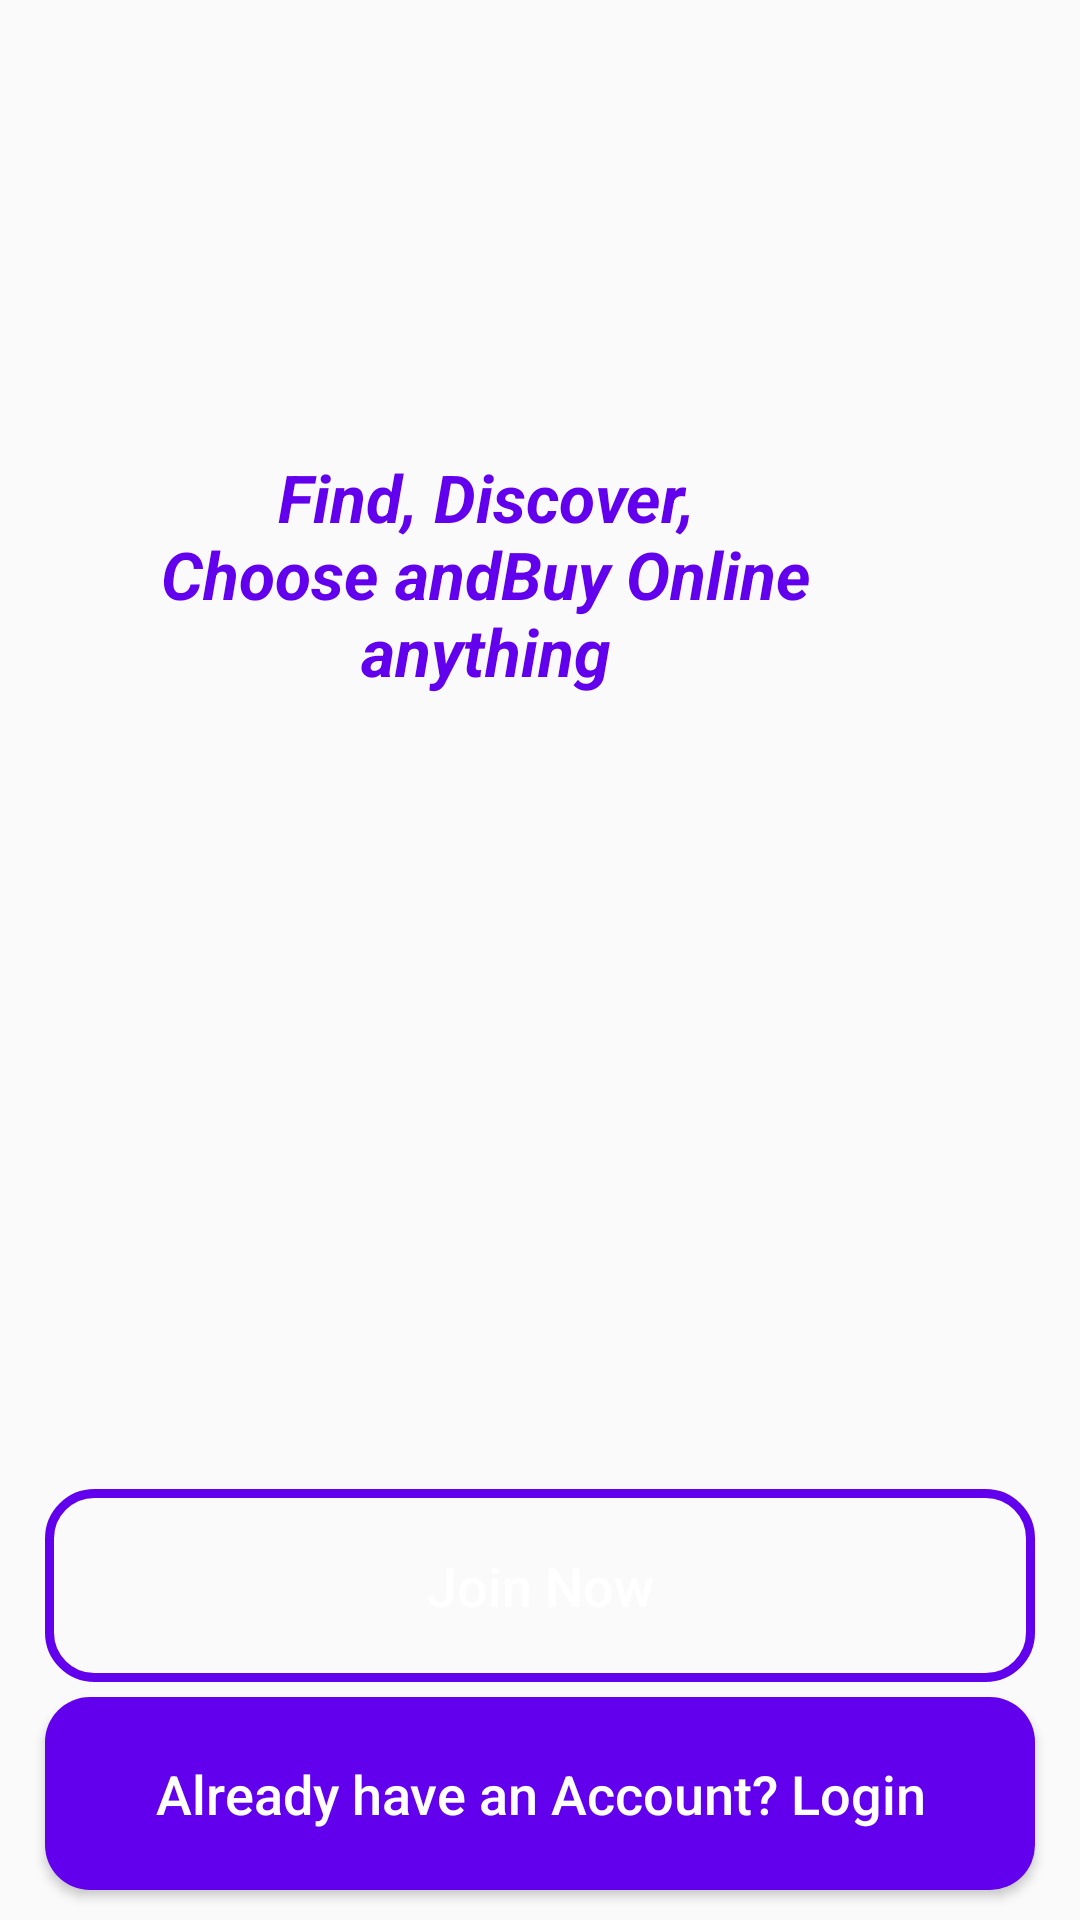

Write the Android layout XML for this screen, with the resource values it uses.
<!-- AndroidManifest.xml: application theme Theme.Fashion_Store -->
<!-- res/layout/activity_main.xml -->
<?xml version="1.0" encoding="utf-8"?>
<RelativeLayout xmlns:android="http://schemas.android.com/apk/res/android"
    xmlns:app="http://schemas.android.com/apk/res-auto"
    xmlns:tools="http://schemas.android.com/tools"
    android:layout_width="match_parent"
    android:layout_height="match_parent"
    android:background="@drawable/welcome"
    tools:context=".MainActivity">

    <ImageView
        android:id="@+id/app_logo"
        android:layout_width="300dp"
        android:layout_height="100dp"
        android:layout_centerHorizontal="true"
        android:layout_marginTop="60dp"
        android:src="@drawable/applogo">
    </ImageView>

    <TextView
        android:id="@+id/app_slogon"
        android:layout_width="220dp"
        android:layout_height="wrap_content"
        android:layout_alignParentTop="true"
        android:layout_alignParentEnd="true"
        android:layout_alignParentRight="true"
        android:layout_marginTop="151dp"
        android:layout_marginEnd="88dp"
        android:layout_marginRight="88dp"
        android:gravity="center_horizontal"
        android:text="Find, Discover, Choose andBuy Online anything"
        android:textAlignment="center"
        android:textColor="@color/purple_500"
        android:textSize="22sp"
        android:textStyle="bold|italic" />

    <Button
        android:id="@+id/main_login_btn"
        android:layout_width="match_parent"
        android:layout_height="wrap_content"
        android:layout_alignParentBottom="true"
        android:layout_alignParentStart="true"
        android:layout_marginBottom="10dp"
        android:layout_marginLeft="15dp"
        android:layout_marginRight="15dp"
        android:background="@drawable/button"
        android:padding="20dp"
        android:textAllCaps="false"
        android:textSize="18sp"
        android:text="Already have an Account? Login"
        android:textColor="@color/white"
        android:layout_alignParentLeft="true" />

    <Button
        android:id="@+id/main_login_now_btn"
        android:layout_width="match_parent"
        android:layout_height="wrap_content"
        android:layout_above="@+id/main_login_btn"
        android:layout_marginBottom="5dp"
        android:layout_marginLeft="15dp"
        android:layout_marginRight="15dp"
        android:background="@drawable/input_design"
        android:padding="20dp"
        android:textAllCaps="false"
        android:textSize="18sp"
        android:text="Join Now"
        android:textColor="@color/white"/>

</RelativeLayout>
<!-- resources referenced by this layout -->
<resources>
  <color name="purple_500">#FF6200EE</color>
  <color name="white">#FFFFFF</color>
  <!-- drawable button (drawable) -->
  <?xml version="1.0" encoding="utf-8"?>
  <shape xmlns:android="http://schemas.android.com/apk/res/android">
      <solid
          android:color="@color/purple_500">
      </solid>
  
      <corners
          android:radius="15dp">
      </corners>
  </shape>
  <!-- drawable input_design (drawable) -->
  <?xml version="1.0" encoding="utf-8"?>
  <shape xmlns:android="http://schemas.android.com/apk/res/android">
      <stroke
          android:color="@color/purple_500"
          android:width="3dp">
      </stroke>
  
      <corners
          android:radius="15dp"></corners>
  </shape>
  <style name="Theme.Fashion_Store" parent="Theme.AppCompat.Light.NoActionBar">
          
          <item name="colorPrimary">@color/purple_500</item>
          <item name="colorPrimaryVariant">@color/purple_700</item>
          <item name="colorOnPrimary">@color/white</item>
          
          <item name="colorSecondary">@color/teal_200</item>
          <item name="colorSecondaryVariant">@color/teal_700</item>
          <item name="colorOnSecondary">@color/black</item>
          
          <item name="android:statusBarColor" tools:targetApi="l">?attr/colorPrimaryVariant</item>
          
      </style>
  <color name="purple_700">#FF3700B3</color>
  <color name="teal_200">#FF03DAC5</color>
  <color name="teal_700">#FF018786</color>
  <color name="black">#FF000000</color>
</resources>
